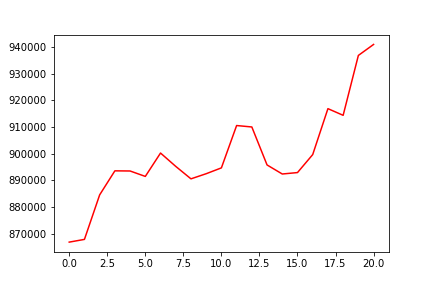

The file beside this chart, header and first rows:
, 0
0, 866864
1, 867882
2, 884571
3, 893584
4, 893526
5, 891493
6, 900254
7, 895252
8, 890582
9, 892504
10, 894695
11, 910566
12, 910028
13, 895791
14, 892398
15, 892934
16, 899678
17, 916897
18, 914397
19, 936847
20, 940966
